Run: headless pygame with SDL's dummy video driver; simulated clock (each Clock.tick advances the game by its frame time, no real sleeping); random seed 0; keys injected as events and as key.get_pressed() state; no mouse input.
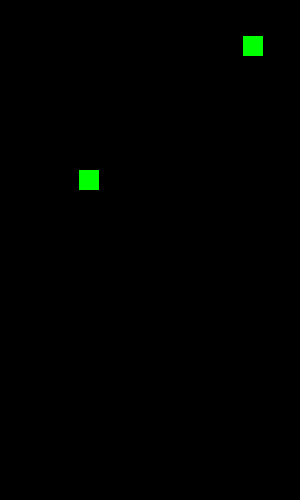
Frame 1 of 4 · flips 1–60 · no input
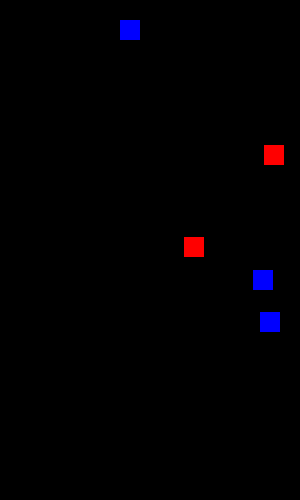
Frame 2 of 4 · flips 61–180 · tapped SPACE, RETURN · held RIGHT (→), D
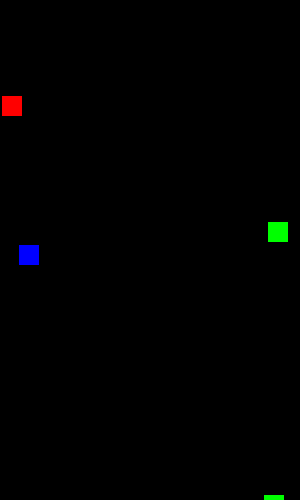
Frame 3 of 4 · flips 181–300 · held DOWN (↓), S
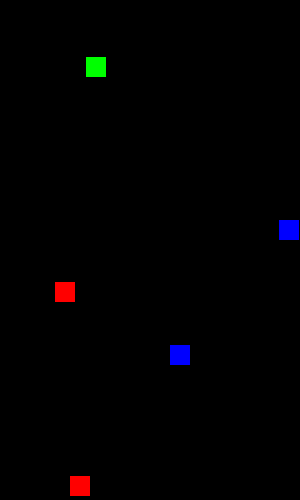
Frame 4 of 4 · flips 301–420 · held LEFT (←), A, UP (↑), W

The pygame program that drew these frames:

''' 
Oppgave 3.4.5 Multipong Del 1
IT-2 eksamen, eksempeloppgave 13. Se neste side
• Foreløpig holder det med å lage baller som beveger seg nedover
skjermen.
• Ballene skal endre retning når de treffer sideveggene (sprette
ilbake inn i banen).
• Lag en ny ball hvert sekund.
• Padden og kollisjonene programmerer vi når vi kommer til 4.2
Hendelser , kollisjoner, tidsstyring og GUI-integrering i Pygame
'''

import pygame as pg
from pygame.locals import *
from random import choice, randint

WIDTH, HEIGHT = 300, 500
FPS = 24


class Ball(pg.sprite.Sprite):
    def __init__(self):
        super().__init__()
        self.image = pg.Surface((20, 20))
        self.image.fill(choice(["red", "green", "blue"]))
        self.rect = self.image.get_rect()
        self.rect.top = 0
        self.rect.left = randint(0, WIDTH - self.rect.width)
        self.speed = [choice([-1, 1]) * randint(3, 5), randint(3, 5)]

    def update(self):
        self.rect.move_ip(self.speed)

        # Snu x-hastigheten hvis den treffer en sidevegg
        if self.rect.left < 0 or self.rect.right > WIDTH:
            self.speed[0] *= -1
            self.rect.x = min(max(self.rect.x, 0), WIDTH - self.rect.width)

        # Slett ballen når den er utenfor skjermen
        if self.rect.top > HEIGHT:
            self.kill()


class App:
    def __init__(self):
        pg.init()
        self.clock = pg.time.Clock()
        self.screen = pg.display.set_mode((WIDTH, HEIGHT))
        pg.display.set_caption("Multipong Del 1")
        self.running = True
        self.all_sprites = pg.sprite.Group()
        self.timer = pg.time.get_ticks()

    def handle_events(self):
        for event in pg.event.get():
            if event.type == pg.QUIT:
                self.running = False

    def update(self):
        self.all_sprites.update()

        if pg.time.get_ticks() - self.timer >= 1000:
            self.timer = pg.time.get_ticks()
            self.all_sprites.add(Ball())

    def draw(self):
        self.screen.fill("black")
        self.all_sprites.draw(self.screen)
        pg.display.update()

    def run(self):
        while self.running:
            self.handle_events()
            self.update()
            self.draw()
            self.clock.tick(FPS)
        pg.quit()


if __name__ == "__main__":
    app = App()
    app.run()
